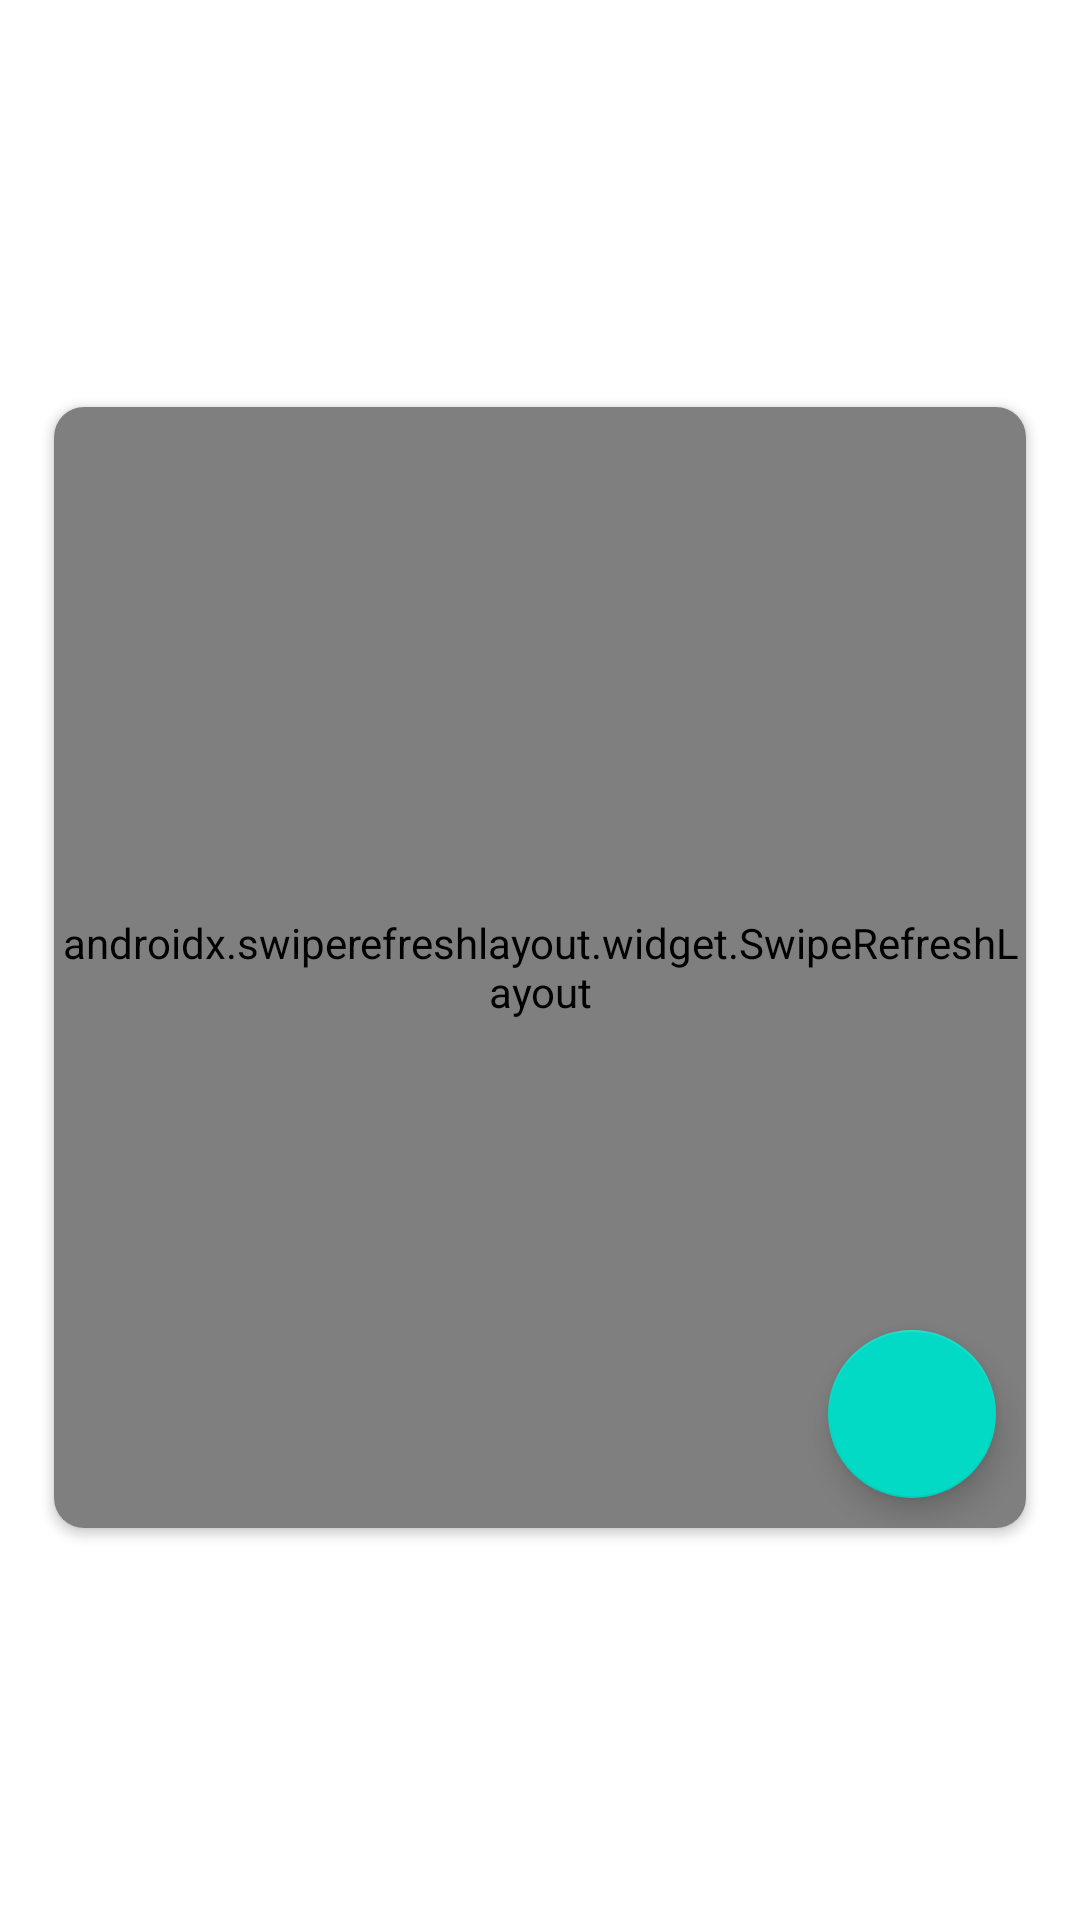

Layout XML and referenced resources for this Android screen:
<!-- AndroidManifest.xml: application theme Theme.ProductivityApp -->
<!-- res/layout/fragment_second.xml -->
<?xml version="1.0" encoding="utf-8"?>
<RelativeLayout xmlns:android="http://schemas.android.com/apk/res/android"
    xmlns:app="http://schemas.android.com/apk/res-auto"
    xmlns:tools="http://schemas.android.com/tools"
    android:layout_width="wrap_content"
    android:layout_height="wrap_content"
    android:padding="10dp"
    android:id="@+id/secondFragmentLayout"
    tools:context=".secondFragment">


    <androidx.cardview.widget.CardView
        android:id="@+id/card_view"
        android:layout_width="match_parent"
        android:layout_height="match_parent"
        android:elevation="5dp"
        android:background="@color/black"
        app:cardCornerRadius="10dp"
        android:layout_marginTop="115dp"
        android:layout_marginBottom="110dp"
        app:cardMaxElevation="5dp"
        app:cardUseCompatPadding="true">

        <TextView
            android:id="@+id/txt_empty_list_courses"
            android:layout_width="match_parent"
            android:layout_height="wrap_content"
            android:layout_centerInParent="true"
            android:layout_margin="4dp"
            android:gravity="center"
            android:text="@string/no_course_in_the_database_create_new_one_by_clicking_the_add_button_at_the_top_right"
            android:textAppearance="?android:attr/textAppearance"
            android:textColor="@color/black"
            android:visibility="gone" />


        <com.google.android.material.floatingactionbutton.FloatingActionButton
            android:id="@+id/addButton"
            android:layout_width="wrap_content"
            android:layout_height="wrap_content"
            android:layout_gravity="bottom|end"
            android:layout_margin="10dp"
            app:fabSize="normal"
            android:clickable="true"
            android:src="@drawable/ic_baseline_add_24"
            android:focusable="true"
            android:contentDescription="Add Courses"
            tools:ignore="HardcodedText" />


        <androidx.swiperefreshlayout.widget.SwipeRefreshLayout
            android:id="@+id/swiperefresh"
            android:layout_width="match_parent"
            android:layout_height="match_parent">
            <androidx.recyclerview.widget.RecyclerView
                android:id="@+id/list_courses"
                android:layout_width="match_parent"
                android:layout_height="match_parent" >

            </androidx.recyclerview.widget.RecyclerView>
        </androidx.swiperefreshlayout.widget.SwipeRefreshLayout>

    </androidx.cardview.widget.CardView>


</RelativeLayout>
<!-- resources referenced by this layout -->
<resources>
  <color name="black">#FF000000</color>
  <string name="no_course_in_the_database_create_new_one_by_clicking_the_add_button_at_the_top_right">Списъкът е празен</string>
  <style name="Theme.ProductivityApp" parent="Theme.MaterialComponents.Light.DarkActionBar">
          
          <item name="colorPrimary">#1F5BF3</item>
          <item name="colorPrimaryDark">#0947E8</item>
          <item name="colorAccent">#00A5FF</item>
  
          
          <item name="colorSecondary">@color/teal_200</item>
          <item name="colorSecondaryVariant">@color/teal_700</item>
          <item name="colorOnSecondary">@color/white</item>
          
          <item name="android:statusBarColor">@color/colorAccent</item>
          
  
          
      </style>
  <color name="teal_200">#FF03DAC5</color>
  <color name="teal_700">#FF018786</color>
  <color name="white">#FFFFFFFF</color>
  <color name="colorAccent">#00A5FF</color>
</resources>
